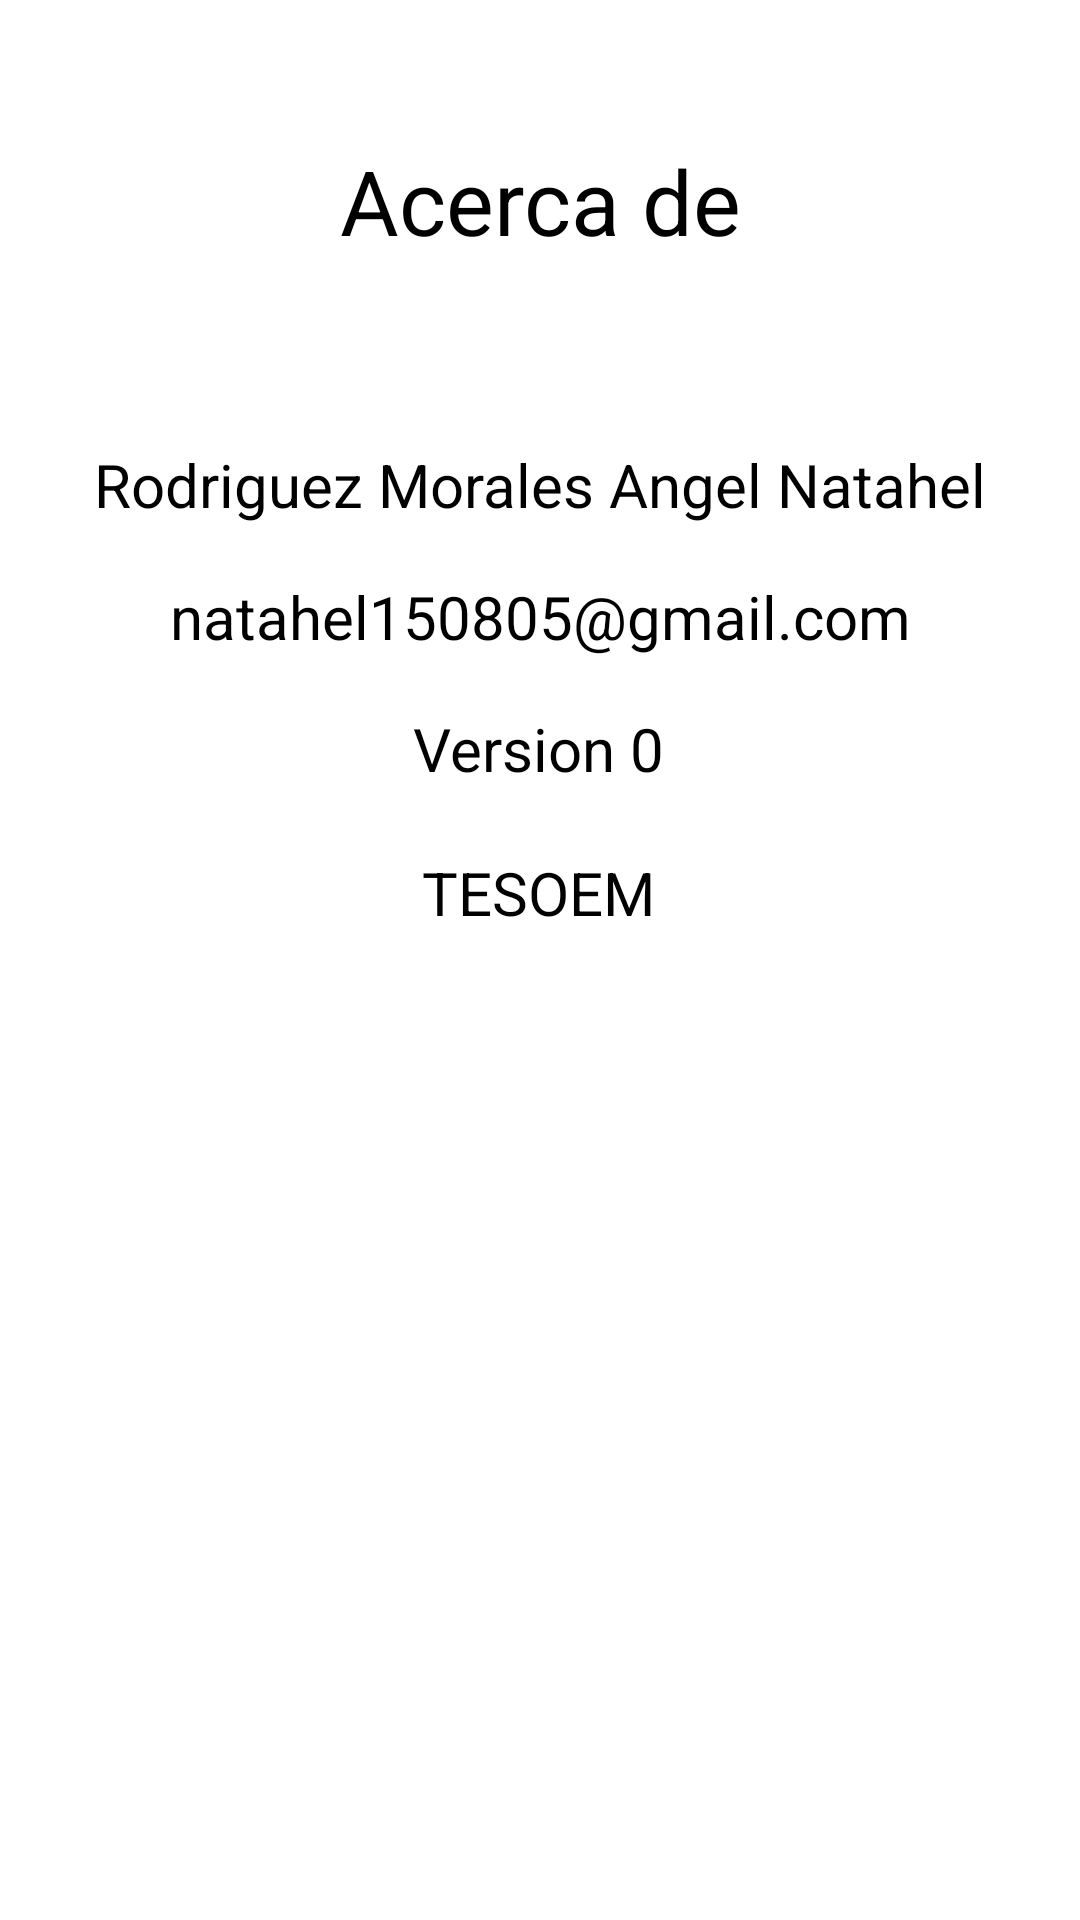

Produce the Android XML layout that renders to this screen, including the resource entries it uses.
<!-- AndroidManifest.xml: application theme Theme.TSDMH_PROYECT0_ANGELMORALES -->
<!-- res/layout/activity_acerca.xml -->
<?xml version="1.0" encoding="utf-8"?>
<androidx.constraintlayout.widget.ConstraintLayout xmlns:android="http://schemas.android.com/apk/res/android"
    xmlns:app="http://schemas.android.com/apk/res-auto"
    xmlns:tools="http://schemas.android.com/tools"
    android:id="@+id/main"
    android:layout_width="match_parent"
    android:layout_height="match_parent"
    tools:context=".AcercaActivity">


    <TextView
        android:id="@+id/textView12"
        android:layout_width="wrap_content"
        android:layout_height="wrap_content"
        android:layout_marginTop="80dp"
        android:text="@string/p5contacto"
        android:textColor="@color/black"
        android:textSize="20sp"
        app:layout_constraintEnd_toEndOf="parent"
        app:layout_constraintStart_toStartOf="parent"
        app:layout_constraintTop_toBottomOf="@+id/textView8" />

    <TextView
        android:id="@+id/textView11"
        android:layout_width="wrap_content"
        android:layout_height="wrap_content"
        android:layout_marginTop="124dp"
        android:text="@string/p5version"
        android:textColor="@color/black"
        android:textSize="20sp"
        app:layout_constraintEnd_toEndOf="parent"
        app:layout_constraintHorizontal_bias="0.498"
        app:layout_constraintStart_toStartOf="parent"
        app:layout_constraintTop_toBottomOf="@+id/textView8" />

    <TextView
        android:id="@+id/textView10"
        android:layout_width="wrap_content"
        android:layout_height="wrap_content"
        android:layout_marginTop="172dp"
        android:text="@string/p5instituto"
        android:textColor="@color/black"
        android:textSize="20sp"
        app:layout_constraintEnd_toEndOf="parent"
        app:layout_constraintHorizontal_bias="0.498"
        app:layout_constraintStart_toStartOf="parent"
        app:layout_constraintTop_toBottomOf="@+id/textView8" />

    <TextView
        android:id="@+id/textView8"
        android:layout_width="187dp"
        android:layout_height="90dp"
        android:text="@string/p5titulo1"
        android:textColor="@color/black"
        android:textSize="30sp"
        android:gravity="center"
        app:layout_constraintBottom_toBottomOf="parent"
        app:layout_constraintEnd_toEndOf="parent"
        app:layout_constraintStart_toStartOf="parent"
        app:layout_constraintTop_toTopOf="parent"
        app:layout_constraintVertical_bias="0.04" />

    <TextView
        android:id="@+id/textView9"
        android:layout_width="wrap_content"
        android:layout_height="wrap_content"
        android:layout_marginTop="36dp"
        android:text="@string/p5info"
        android:textColor="@color/black"
        android:textSize="20sp"
        app:layout_constraintEnd_toEndOf="parent"
        app:layout_constraintHorizontal_bias="0.498"
        app:layout_constraintStart_toStartOf="parent"
        app:layout_constraintTop_toBottomOf="@+id/textView8" />

    <ImageView
        android:id="@+id/imageView2"
        android:layout_width="274dp"
        android:layout_height="224dp"
        android:layout_marginBottom="108dp"
        app:layout_constraintBottom_toBottomOf="parent"
        app:layout_constraintEnd_toEndOf="parent"
        app:layout_constraintHorizontal_bias="0.496"
        app:layout_constraintStart_toStartOf="parent" />
</androidx.constraintlayout.widget.ConstraintLayout>
<!-- resources referenced by this layout -->
<resources>
  <string name="p5contacto">natahel150805@gmail.com</string>
  <string name="p5info">Rodriguez Morales Angel Natahel </string>
  <string name="p5instituto">TESOEM</string>}
  <string name="p5titulo1">Acerca de</string>
  <string name="p5version">Version 0</string>
  <style name="Theme.TSDMH_PROYECT0_ANGELMORALES" parent="Theme.MaterialComponents.DayNight.DarkActionBar">
          
          <item name="colorPrimary">@color/purple_500</item>
          <item name="colorPrimaryVariant">@color/purple_700</item>
          <item name="colorOnPrimary">@color/white</item>
          
          <item name="colorSecondary">@color/teal_200</item>
          <item name="colorSecondaryVariant">@color/teal_700</item>
          <item name="colorOnSecondary">@color/black</item>
          
          <item name="android:statusBarColor">?attr/colorPrimaryVariant</item>
          
      </style>
  <!-- not gathered from this repository: default colours our renderer supplied (Android Studio template values) -->
  <color name="purple_500">#FF6200EE</color>
  <color name="purple_700">#FF3700B3</color>
  <color name="teal_200">#FF03DAC5</color>
  <color name="teal_700">#FF018786</color>
  <color name="black">#FF000000</color>
  <color name="white">#FFFFFFFF</color>
</resources>
